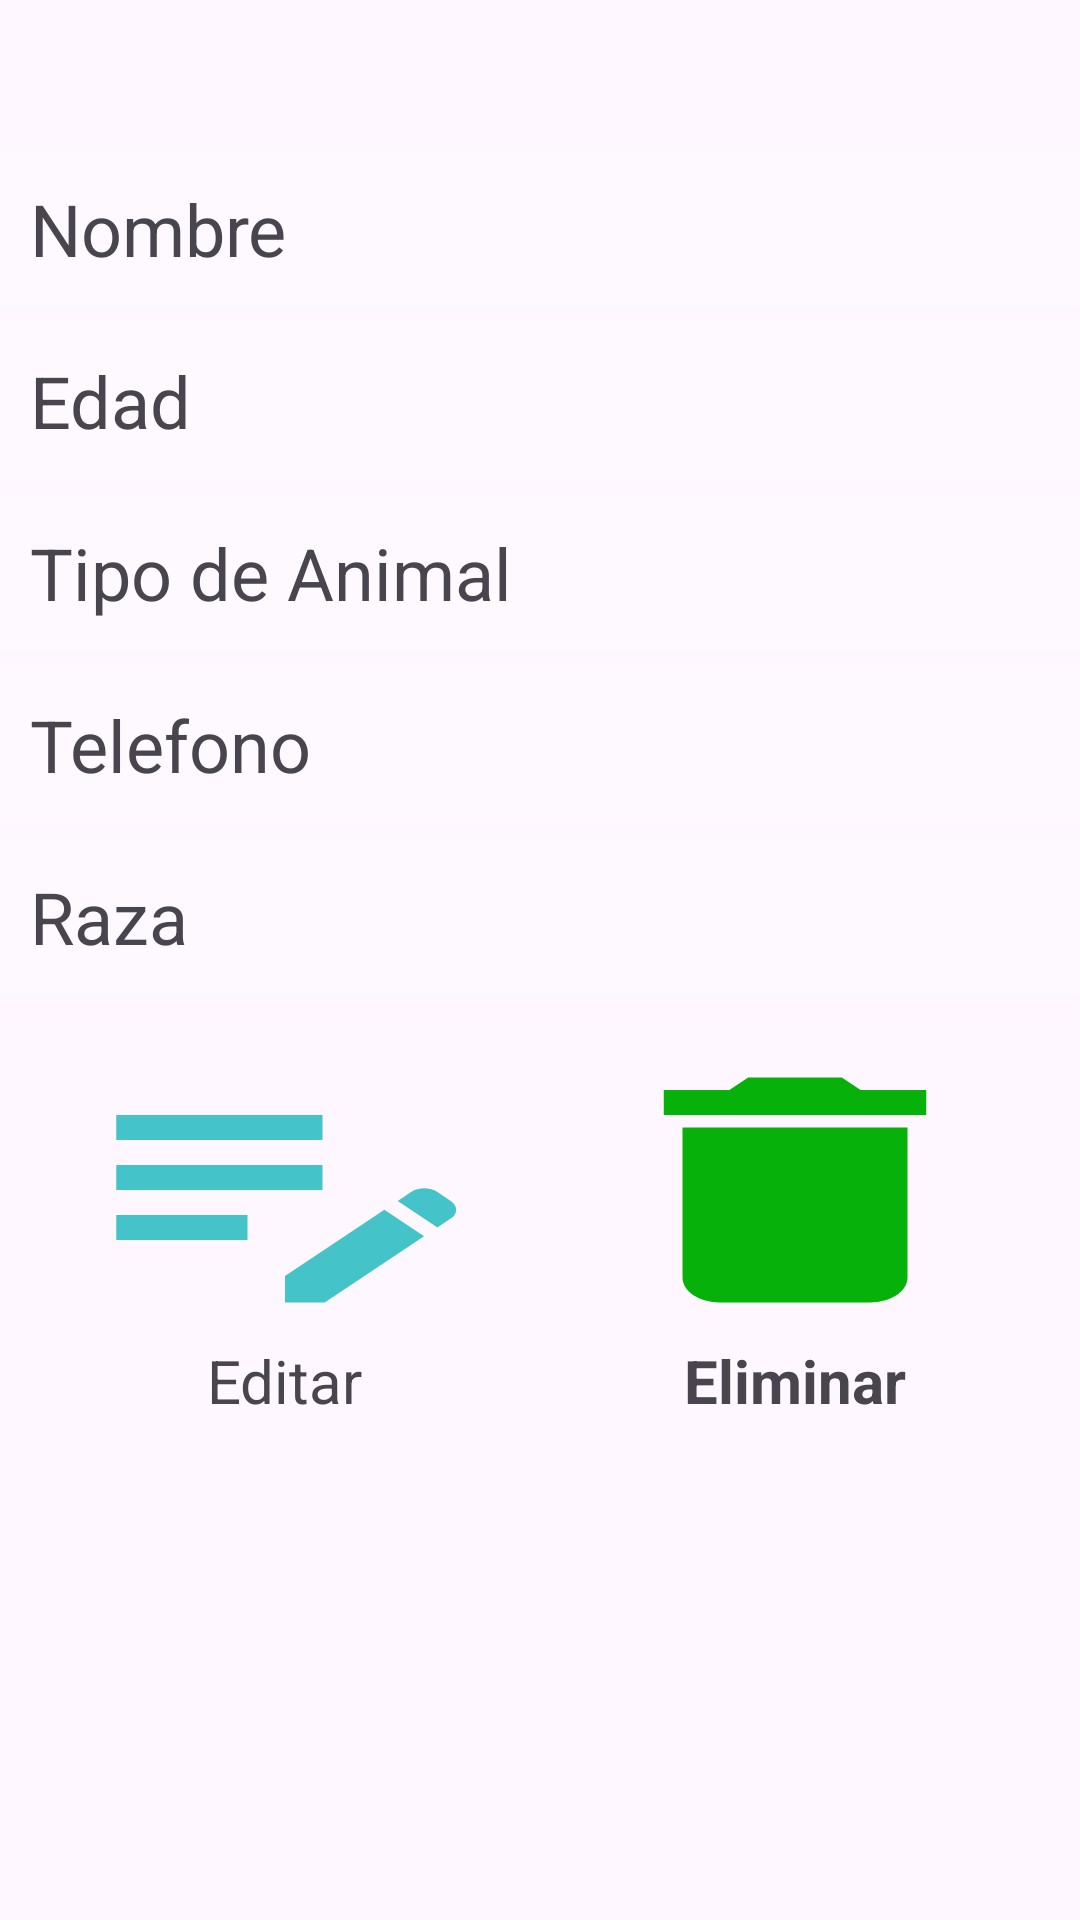

Layout XML and referenced resources for this Android screen:
<!-- AndroidManifest.xml: application theme Theme.ProyectoDomingo -->
<!-- res/layout/item.xml -->
<?xml version="1.0" encoding="utf-8"?>
<LinearLayout xmlns:android="http://schemas.android.com/apk/res/android"
    android:layout_width="match_parent"
    android:layout_height="match_parent"
    android:orientation="vertical"
    android:gravity="center_horizontal"
    >
    <LinearLayout
        android:layout_width="match_parent"
        android:layout_height="wrap_content"
        android:layout_marginTop="50dp"
        android:orientation="vertical">
        <TextView
            android:layout_width="match_parent"
            android:layout_height="wrap_content"
            android:id="@+id/nombre"
            android:text="Nombre"
            android:background="#30ffffff"
            android:padding="10dp"
            android:layout_marginBottom="5dp"
            android:textSize="24sp"/>
        <TextView
            android:layout_width="match_parent"
            android:layout_height="wrap_content"
            android:id="@+id/edad"
            android:background="#30ffffff"
            android:padding="10dp"
            android:layout_marginBottom="5dp"
            android:text="Edad"
            android:textSize="24sp"/>
    </LinearLayout>
    <LinearLayout
        android:layout_width="match_parent"
        android:layout_height="wrap_content"
        android:orientation="vertical">
        <TextView
            android:layout_width="match_parent"
            android:layout_height="wrap_content"
            android:id="@+id/tipoDeAnimal"
            android:background="#30ffffff"
            android:layout_marginBottom="5dp"
            android:padding="10dp"
            android:text="Tipo de Animal"
            android:textSize="24sp"/>
        <TextView
            android:layout_width="match_parent"
            android:layout_height="wrap_content"
            android:id="@+id/telefono"
            android:background="#30ffffff"
            android:layout_marginBottom="5dp"
            android:padding="10dp"
            android:text="Telefono"
            android:textSize="24sp"/>
    </LinearLayout>
    <LinearLayout
        android:layout_width="match_parent"
        android:layout_height="wrap_content"
        android:orientation="vertical">
        <TextView
            android:layout_width="match_parent"
            android:layout_height="wrap_content"
            android:id="@+id/raza"
            android:text="Raza"
            android:background="#30ffffff"
            android:layout_marginBottom="5dp"
            android:padding="10dp"
            android:textSize="24sp"/>
    </LinearLayout>

    <LinearLayout
        android:layout_width="match_parent"
        android:layout_height="wrap_content"
        android:layout_margin="10dp"
        android:gravity="center">

        <LinearLayout
            android:layout_width="wrap_content"
            android:layout_height="match_parent"
            android:gravity="center"
            android:layout_marginEnd="10dp"
            android:orientation="vertical">

            <Button
                android:id="@+id/btn_editar"
                android:layout_width="150dp"
                android:layout_height="79dp"
                android:layout_weight="1"
                android:background="@drawable/editar" />

            <TextView
                android:layout_width="wrap_content"
                android:layout_height="wrap_content"
                android:textSize="20dp"
                android:text="Editar" />
        </LinearLayout>

        <LinearLayout
            android:layout_width="wrap_content"
            android:layout_height="match_parent"
            android:layout_marginStart="10dp"
            android:orientation="vertical"
            android:gravity="center">

            <Button
                android:id="@+id/btn_eliminar"
                android:layout_width="150dp"
                android:layout_height="100dp"
                android:layout_weight="1"
                android:background="@drawable/eliminar" />

            <TextView
                android:layout_width="wrap_content"
                android:layout_height="wrap_content"
                android:textSize="20dp"
                android:textStyle="bold"
                android:text="Eliminar" />
        </LinearLayout>

    </LinearLayout>
</LinearLayout>
<!-- resources referenced by this layout -->
<resources>
  <!-- drawable editar (drawable) -->
  <vector android:height="24dp" android:tint="#44C4C9"
      android:viewportHeight="24" android:viewportWidth="24"
      android:width="24dp" xmlns:android="http://schemas.android.com/apk/res/android">
      <path android:fillColor="@android:color/white" android:pathData="M3,10h11v2H3V10zM3,8h11V6H3V8zM3,16h7v-2H3V16zM18.01,12.87l0.71,-0.71c0.39,-0.39 1.02,-0.39 1.41,0l0.71,0.71c0.39,0.39 0.39,1.02 0,1.41l-0.71,0.71L18.01,12.87zM17.3,13.58l-5.3,5.3V21h2.12l5.3,-5.3L17.3,13.58z"/>
  </vector>
  <!-- drawable eliminar (drawable) -->
  <vector android:height="24dp" android:tint="#06B109"
      android:viewportHeight="24" android:viewportWidth="24"
      android:width="24dp" xmlns:android="http://schemas.android.com/apk/res/android">
      <path android:fillColor="@android:color/white" android:pathData="M6,19c0,1.1 0.9,2 2,2h8c1.1,0 2,-0.9 2,-2V7H6v12zM19,4h-3.5l-1,-1h-5l-1,1H5v2h14V4z"/>
  </vector>
  <style name="Theme.ProyectoDomingo" parent="Base.Theme.ProyectoDomingo" />
  <style name="Base.Theme.ProyectoDomingo" parent="Theme.Material3.DayNight.NoActionBar">
          
          
      </style>
</resources>
